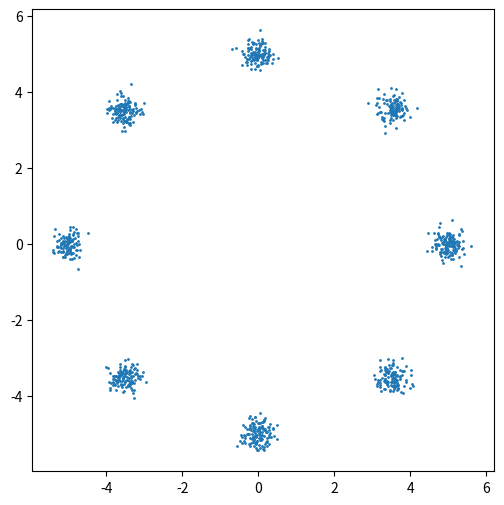

Generate this figure with matplotlib: (Note: this script raises an exception after producing the figure.)
"""""""""""""""""
Required packages
"""""""""""""""""
import numpy as np
import matplotlib.pyplot as plt
import matplotlib

import numpy as np
import matplotlib.pyplot as plt

def eightgaussian(n_points):
    """
     Returns the eight gaussian dataset.
    """
    n = np.random.randint(0,8, n_points)
    noisex = np.random.normal(size=(n_points)) * 0.2
    noisey = np.random.normal(size=(n_points)) * 0.2
    x_centers,y_centers = [np.cos(n* np.pi/4.0) * 5 + noisex, np.sin(n* np.pi/4.0) * 5 + noisey]
    return np.vstack((x_centers,y_centers)).T
            
X = eightgaussian(1000)
X.shape
plt.figure(figsize=(6,6))
plt.scatter(X[:,0], X[:,1], s=1);
plt.axis('square');

def CAVI_update_phi(X,m,s2):
    
    first_term_mean = np.dot(X, m.T)
    second_term_mean = -(m**2 + s2).sum(axis=-1)/2
    
    phi = np.exp(first_term_mean + second_term_mean)
    phi = phi / phi.sum(1)[:, np.newaxis]
    
    return phi

def CAVI_update_mu_s2(X,m,phi,s2,sigma2,K):
    
    phi_sum = phi.sum(0)[:,np.newaxis]
    m  = np.dot(phi.T,X) * (1/sigma2 + phi_sum)**(-1)
    s2 = (1/sigma2 + phi_sum)**(-1)
    print(f"m {m.shape}, s2 {s2.shape}")
    return m, s2

def elbo(X,phi,m,s2,sigma2):
        
        first_term  = (np.log(s2) - m/sigma2).sum()
        second_term = (-0.5*np.dot(X**2, (s2+m**2).T) + np.dot(X, m.T) - np.log(phi))*phi

        return first_term + second_term.sum()

def CAVI_mixture_Gaussian(X,m, s2, phi, sigma2, max_iter = 500, epsilon = 1e-8):
        
        elbos  = [elbo(X,phi,m,s2,sigma2)]
        m_est  = [m]
        s2_est = [s2]
        
        for it in range(1, max_iter+1):
            
            phi   = CAVI_update_phi(X,m,s2)
            m, s2 = CAVI_update_mu_s2(X,m,phi,s2,sigma2,K)
            
            m_est.append(m)
            s2_est.append(s2)
            
            elbos.append(elbo(X,phi,m,s2,sigma2))

            if np.abs(elbos[-2] - elbos[-1]) <= epsilon:
                break
        
        return elbos, m_est, s2_est

# Initialization
K = 9

phi_init = np.random.dirichlet([np.random.random()*np.random.randint(1, 10)]*K, n_samples)
m_init = np.random.normal(0, 1, (K,2))
s2_init = np.random.random((K,2))

fig = plt.figure(figsize=(8,5))
elbos, m_est, s2_est = CAVI_mixture_Gaussian(X, m_init, s2_init, phi_init, np.array([3., 3.]), 500, 0.001)
plt.plot(np.array(elbos),label = 'ELBO')
plt.tick_params(labelright=True)
plt.grid(True)
plt.xlabel('Iterations')
plt.legend();

plt.figure(figsize=(6,6))
plt.scatter(X[:,0], X[:,1], s=1);
plt.scatter(m_est[-1][:,0],m_est[-1][:,1], s=50, c="r")
plt.axis('square');

m_est[-1], s2_est[-1]

